The GitHub repository vladostan/trafficSignsDetector contains a labelled image folder "imgs" with 7 categories: background, give way, no entry, nostop, parking, pedestrian, stop. Examples follow, each with its label.

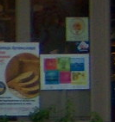
Label: background

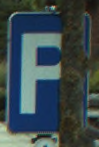
Label: parking

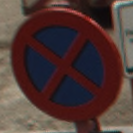
Label: nostop

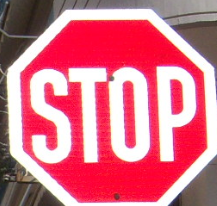
Label: stop

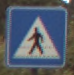
Label: pedestrian

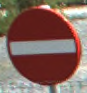
Label: no entry
